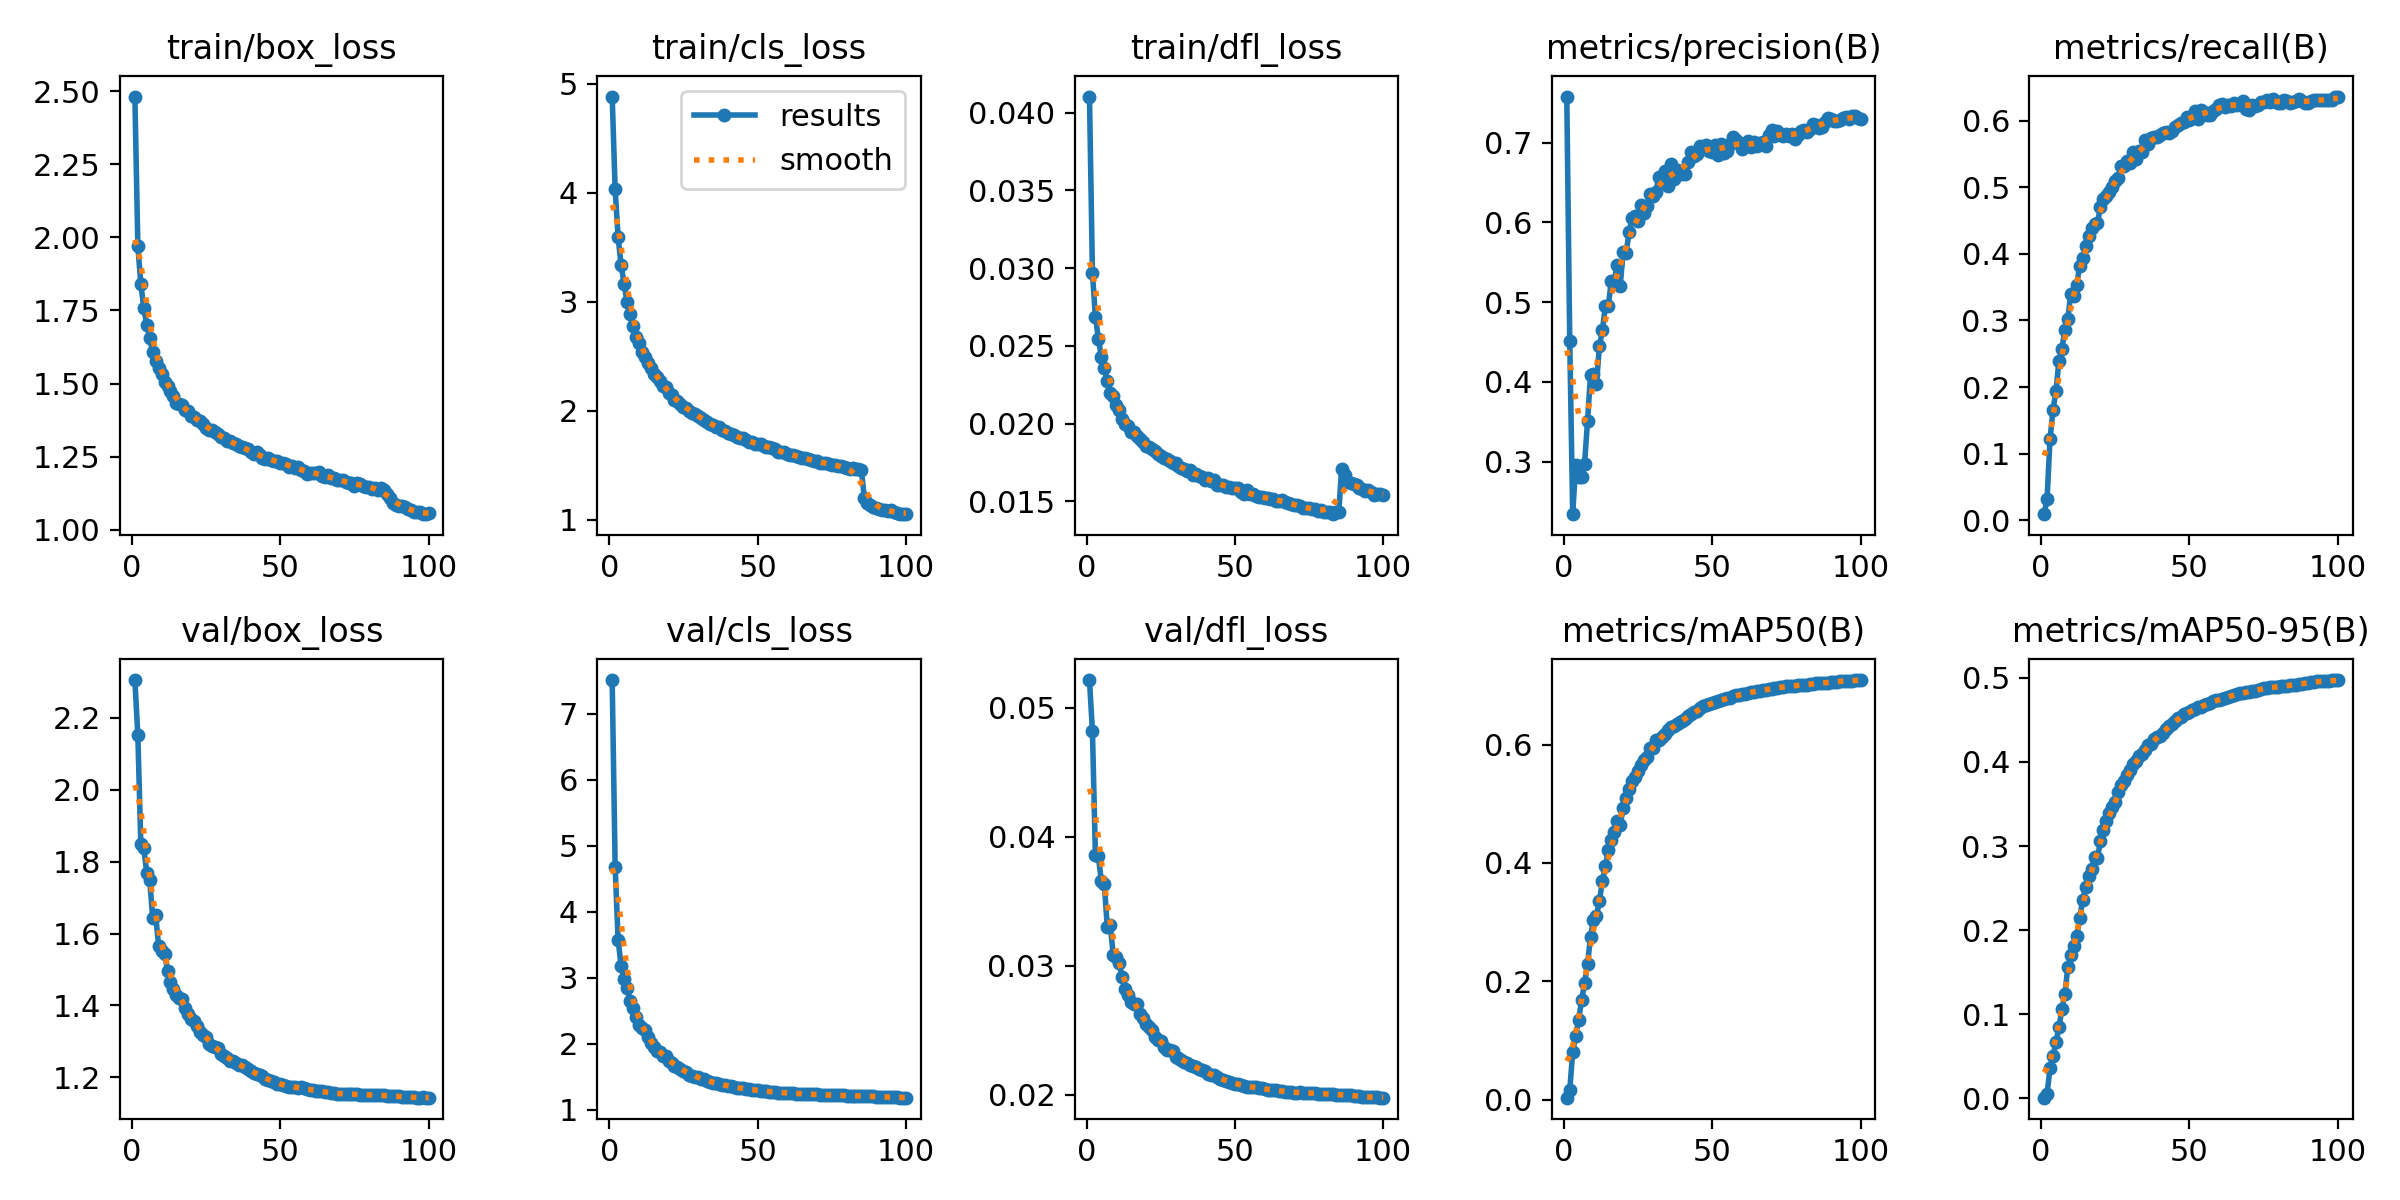

Data behind this chart, as committed beside it:
epoch, time, train/box_loss, train/cls_loss, train/dfl_loss, metrics/precision(B), metrics/recall(B), metrics/mAP50(B), metrics/mAP50-95(B), val/box_loss, val/cls_loss, val/dfl_loss, lr/pg0, lr/pg1, lr/pg2
1, 181.7, 2.482, 4.882, 0.04104, 0.7577, 0.0091, 0.0036, 0.00092, 2.305, 7.511, 0.05216, 0.0001996, 0.0001996, 0.08024
2, 333.4, 1.97, 4.03, 0.02967, 0.4513, 0.03142, 0.01605, 0.00563, 2.151, 4.679, 0.04818, 0.0003957, 0.0003957, 0.06043
3, 483.7, 1.842, 3.592, 0.02688, 0.2344, 0.1218, 0.08107, 0.0357, 1.849, 3.573, 0.03856, 0.0005877, 0.0005877, 0.04063
4, 629.2, 1.759, 3.34, 0.02547, 0.2965, 0.1649, 0.1084, 0.05032, 1.838, 3.185, 0.03848, 0.0007759, 0.0007759, 0.02081
5, 774.2, 1.701, 3.167, 0.02431, 0.2811, 0.1939, 0.1354, 0.06654, 1.769, 2.986, 0.03659, 0.00096, 0.00096, 0.0009986
6, 920.5, 1.656, 2.998, 0.02358, 0.2805, 0.2388, 0.1679, 0.08449, 1.748, 2.852, 0.03632, 0.0009505, 0.0009505, 0.0009505
7, 1066, 1.607, 2.882, 0.02276, 0.2978, 0.2574, 0.1972, 0.106, 1.643, 2.655, 0.03303, 0.0009406, 0.0009406, 0.0009406
8, 1212, 1.577, 2.773, 0.022, 0.3513, 0.285, 0.2294, 0.124, 1.651, 2.546, 0.03316, 0.0009307, 0.0009307, 0.0009307
9, 1357, 1.553, 2.678, 0.02175, 0.4092, 0.3024, 0.2752, 0.156, 1.566, 2.4, 0.03086, 0.0009208, 0.0009208, 0.0009208
10, 1503, 1.533, 2.617, 0.0212, 0.4099, 0.3398, 0.3041, 0.1711, 1.551, 2.289, 0.03066, 0.0009109, 0.0009109, 0.0009109
11, 1650, 1.506, 2.534, 0.02087, 0.3976, 0.3371, 0.3097, 0.1806, 1.543, 2.243, 0.03024, 0.000901, 0.000901, 0.000901
12, 1796, 1.491, 2.49, 0.02033, 0.4448, 0.3527, 0.3363, 0.1928, 1.497, 2.211, 0.02911, 0.0008911, 0.0008911, 0.0008911
13, 1942, 1.473, 2.44, 0.01999, 0.4645, 0.3824, 0.369, 0.2139, 1.464, 2.108, 0.02824, 0.0008812, 0.0008812, 0.0008812
14, 2089, 1.458, 2.392, 0.01983, 0.4949, 0.393, 0.3944, 0.2359, 1.446, 2.014, 0.02777, 0.0008713, 0.0008713, 0.0008713
15, 2236, 1.434, 2.335, 0.01949, 0.4955, 0.4117, 0.4219, 0.2517, 1.43, 1.953, 0.02718, 0.0008614, 0.0008614, 0.0008614
16, 2382, 1.431, 2.306, 0.01947, 0.5264, 0.4266, 0.4394, 0.2649, 1.419, 1.886, 0.02702, 0.0008515, 0.0008515, 0.0008515
17, 2529, 1.425, 2.27, 0.0192, 0.5271, 0.4388, 0.4531, 0.2731, 1.419, 1.878, 0.02704, 0.0008416, 0.0008416, 0.0008416
18, 2675, 1.411, 2.229, 0.01901, 0.5469, 0.4445, 0.471, 0.2872, 1.392, 1.814, 0.02626, 0.0008317, 0.0008317, 0.0008317
19, 2823, 1.406, 2.213, 0.01879, 0.5202, 0.4461, 0.4642, 0.286, 1.377, 1.816, 0.02595, 0.0008218, 0.0008218, 0.0008218
20, 2971, 1.387, 2.166, 0.01854, 0.5631, 0.4702, 0.4924, 0.3059, 1.364, 1.747, 0.02552, 0.0008119, 0.0008119, 0.0008119
21, 3118, 1.387, 2.145, 0.01853, 0.5622, 0.4819, 0.5104, 0.3187, 1.356, 1.708, 0.02528, 0.000802, 0.000802, 0.000802
22, 3265, 1.375, 2.101, 0.01834, 0.5875, 0.487, 0.5251, 0.3302, 1.343, 1.668, 0.02499, 0.0007921, 0.0007921, 0.0007921
23, 3410, 1.37, 2.087, 0.01822, 0.6058, 0.492, 0.5382, 0.3396, 1.326, 1.65, 0.02447, 0.0007822, 0.0007822, 0.0007822
24, 3556, 1.361, 2.058, 0.01808, 0.608, 0.5003, 0.5455, 0.3459, 1.317, 1.623, 0.02423, 0.0007723, 0.0007723, 0.0007723
25, 3703, 1.346, 2.038, 0.01795, 0.6023, 0.5097, 0.555, 0.3524, 1.312, 1.587, 0.02416, 0.0007624, 0.0007624, 0.0007624
26, 3847, 1.342, 2.021, 0.01777, 0.6219, 0.5145, 0.5651, 0.3639, 1.294, 1.574, 0.02371, 0.0007525, 0.0007525, 0.0007525
27, 3992, 1.339, 2.001, 0.01773, 0.6118, 0.5311, 0.5746, 0.3726, 1.288, 1.535, 0.02347, 0.0007426, 0.0007426, 0.0007426
28, 4137, 1.336, 1.979, 0.01758, 0.6209, 0.5321, 0.5794, 0.3776, 1.284, 1.519, 0.02346, 0.0007327, 0.0007327, 0.0007327
29, 4282, 1.327, 1.967, 0.01746, 0.6359, 0.5398, 0.5935, 0.3841, 1.28, 1.498, 0.0234, 0.0007228, 0.0007228, 0.0007228
30, 4427, 1.316, 1.951, 0.01749, 0.6326, 0.5361, 0.5943, 0.3902, 1.266, 1.495, 0.02296, 0.0007129, 0.0007129, 0.0007129
31, 4572, 1.315, 1.934, 0.01726, 0.6386, 0.5529, 0.6079, 0.3979, 1.26, 1.47, 0.02285, 0.000703, 0.000703, 0.000703
32, 4718, 1.303, 1.913, 0.01714, 0.657, 0.5429, 0.6081, 0.4009, 1.255, 1.459, 0.02268, 0.0006931, 0.0006931, 0.0006931
33, 4863, 1.305, 1.898, 0.01707, 0.6504, 0.5543, 0.6122, 0.4072, 1.246, 1.439, 0.02251, 0.0006832, 0.0006832, 0.0006832
34, 5008, 1.296, 1.882, 0.01698, 0.6647, 0.5522, 0.6185, 0.4097, 1.246, 1.424, 0.02246, 0.0006733, 0.0006733, 0.0006733
35, 5153, 1.293, 1.865, 0.01704, 0.6458, 0.5714, 0.6252, 0.4146, 1.241, 1.411, 0.02235, 0.0006634, 0.0006634, 0.0006634
36, 5298, 1.285, 1.853, 0.01669, 0.6729, 0.5644, 0.6297, 0.4197, 1.236, 1.399, 0.02225, 0.0006535, 0.0006535, 0.0006535
37, 5443, 1.283, 1.846, 0.01678, 0.6545, 0.5732, 0.6315, 0.4214, 1.233, 1.393, 0.02213, 0.0006436, 0.0006436, 0.0006436
38, 5588, 1.28, 1.823, 0.01662, 0.6661, 0.5747, 0.6353, 0.4268, 1.228, 1.378, 0.02201, 0.0006337, 0.0006337, 0.0006337
39, 5734, 1.274, 1.816, 0.01656, 0.665, 0.5757, 0.6375, 0.4291, 1.224, 1.37, 0.02192, 0.0006238, 0.0006238, 0.0006238
40, 5879, 1.267, 1.795, 0.0164, 0.6611, 0.5784, 0.6389, 0.4306, 1.218, 1.361, 0.02181, 0.0006139, 0.0006139, 0.0006139
41, 6024, 1.258, 1.788, 0.01648, 0.6612, 0.5811, 0.6429, 0.4341, 1.213, 1.356, 0.02163, 0.000604, 0.000604, 0.000604
42, 6170, 1.264, 1.78, 0.01629, 0.6763, 0.5832, 0.6478, 0.4394, 1.208, 1.347, 0.02154, 0.0005941, 0.0005941, 0.0005941
43, 6316, 1.256, 1.759, 0.01635, 0.6882, 0.5806, 0.6514, 0.4427, 1.206, 1.334, 0.02151, 0.0005842, 0.0005842, 0.0005842
44, 6461, 1.245, 1.749, 0.01607, 0.6827, 0.5844, 0.6547, 0.445, 1.203, 1.327, 0.02142, 0.0005743, 0.0005743, 0.0005743
45, 6607, 1.242, 1.749, 0.01607, 0.6858, 0.5898, 0.6571, 0.4482, 1.196, 1.324, 0.02123, 0.0005644, 0.0005644, 0.0005644
46, 6753, 1.244, 1.728, 0.01605, 0.6959, 0.5939, 0.6622, 0.4518, 1.192, 1.316, 0.02116, 0.0005545, 0.0005545, 0.0005545
47, 6898, 1.238, 1.715, 0.01595, 0.6934, 0.5965, 0.6642, 0.4532, 1.189, 1.309, 0.02104, 0.0005446, 0.0005446, 0.0005446
48, 7043, 1.236, 1.709, 0.01594, 0.697, 0.5982, 0.6674, 0.4568, 1.186, 1.303, 0.02101, 0.0005347, 0.0005347, 0.0005347
49, 7188, 1.234, 1.698, 0.01586, 0.6897, 0.6053, 0.6685, 0.4583, 1.183, 1.3, 0.02094, 0.0005248, 0.0005248, 0.0005248
50, 7334, 1.229, 1.698, 0.01586, 0.6884, 0.6013, 0.6697, 0.4596, 1.181, 1.297, 0.02087, 0.0005149, 0.0005149, 0.0005149
51, 7479, 1.226, 1.691, 0.01585, 0.6969, 0.6049, 0.6717, 0.4611, 1.179, 1.29, 0.02082, 0.000505, 0.000505, 0.000505
52, 7624, 1.223, 1.68, 0.01561, 0.6843, 0.6148, 0.6733, 0.4632, 1.176, 1.284, 0.02074, 0.0004951, 0.0004951, 0.0004951
53, 7770, 1.214, 1.668, 0.01548, 0.6979, 0.6027, 0.6745, 0.4649, 1.173, 1.281, 0.02069, 0.0004852, 0.0004852, 0.0004852
54, 7915, 1.216, 1.662, 0.01571, 0.6868, 0.6159, 0.6763, 0.4656, 1.172, 1.276, 0.02064, 0.0004753, 0.0004753, 0.0004753
55, 8060, 1.212, 1.662, 0.01549, 0.6892, 0.6132, 0.6779, 0.4675, 1.173, 1.271, 0.02063, 0.0004654, 0.0004654, 0.0004654
56, 8205, 1.215, 1.645, 0.01549, 0.6981, 0.609, 0.6787, 0.4683, 1.171, 1.268, 0.02058, 0.0004555, 0.0004555, 0.0004555
57, 8350, 1.204, 1.624, 0.01538, 0.7068, 0.6079, 0.6812, 0.4699, 1.172, 1.261, 0.0206, 0.0004456, 0.0004456, 0.0004456
58, 8496, 1.2, 1.622, 0.01527, 0.7027, 0.6148, 0.6835, 0.4725, 1.17, 1.26, 0.02055, 0.0004357, 0.0004357, 0.0004357
59, 8641, 1.192, 1.618, 0.01527, 0.6999, 0.6173, 0.6841, 0.4735, 1.168, 1.258, 0.0205, 0.0004258, 0.0004258, 0.0004258
60, 8787, 1.195, 1.607, 0.01523, 0.692, 0.6231, 0.6848, 0.4741, 1.165, 1.256, 0.02044, 0.0004159, 0.0004159, 0.0004159
... 40 more rows
